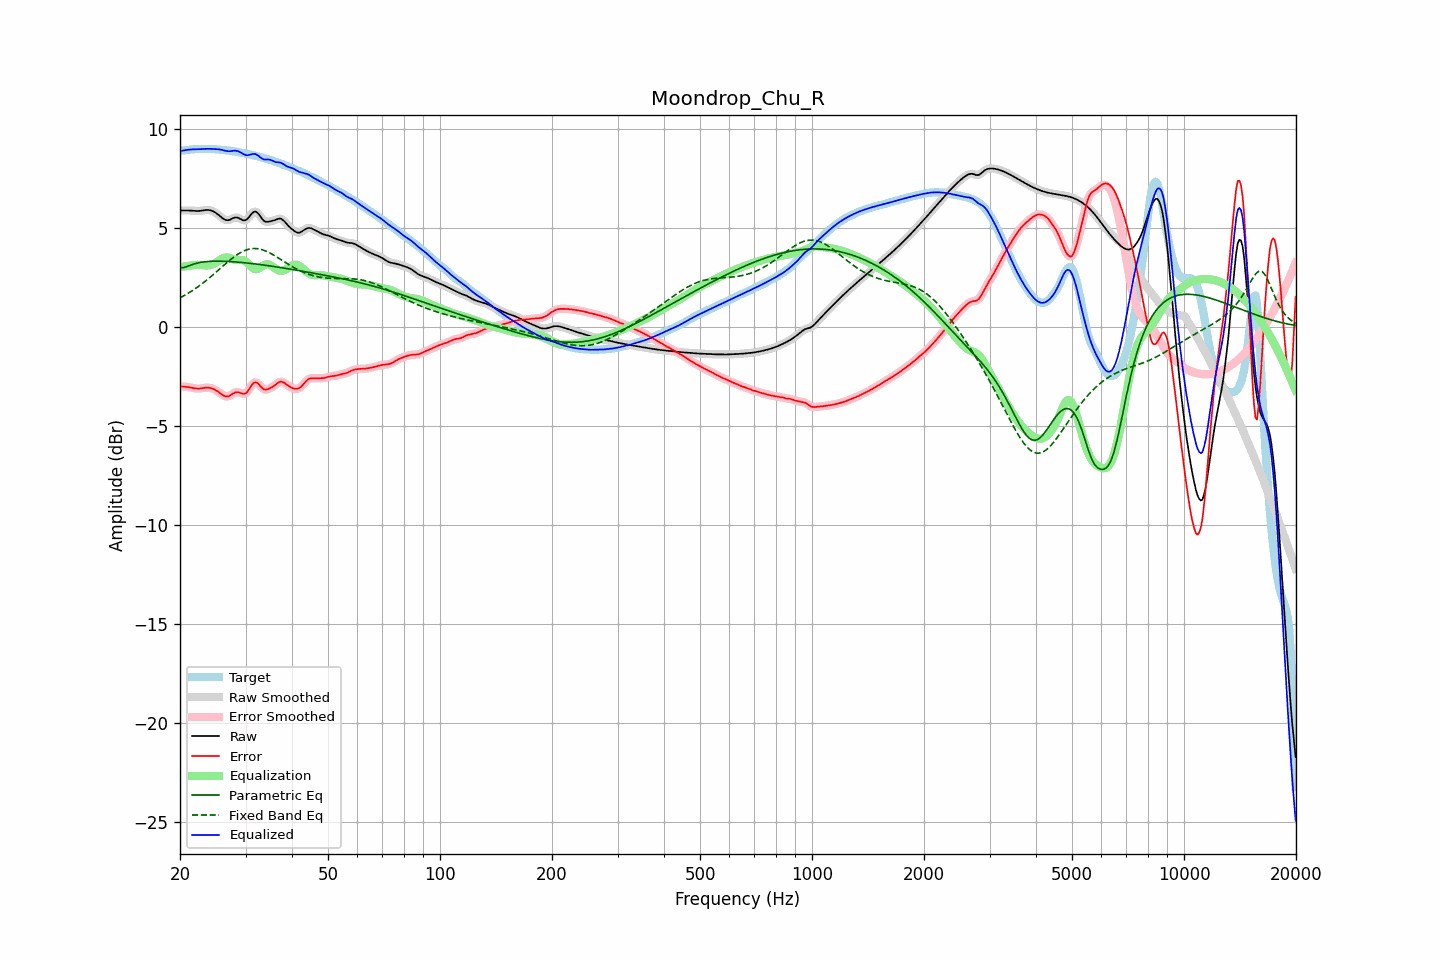

The table this chart was drawn from, first rows:
frequency, raw, error, smoothed, error_smoothed, equalization, parametric_eq, fixed_band_eq, equalized_raw, equalized_smoothed, target
20.00, 5.86, -3.01, 5.86, -3.01, 3.00, 2.97, 1.45, 8.87, 8.86, 8.88
20.20, 5.86, -3.02, 5.86, -3.02, 3.02, 2.97, 1.49, 8.88, 8.88, 8.89
20.40, 5.86, -3.03, 5.87, -3.03, 3.03, 2.98, 1.54, 8.89, 8.89, 8.89
20.61, 5.87, -3.04, 5.87, -3.04, 3.04, 3.00, 1.58, 8.91, 8.91, 8.90
20.81, 5.87, -3.04, 5.87, -3.04, 3.05, 3.02, 1.63, 8.92, 8.92, 8.91
21.02, 5.87, -3.05, 5.87, -3.05, 3.07, 3.05, 1.68, 8.93, 8.93, 8.92
21.23, 5.86, -3.06, 5.86, -3.07, 3.08, 3.09, 1.73, 8.94, 8.94, 8.93
21.44, 5.86, -3.08, 5.86, -3.08, 3.09, 3.11, 1.78, 8.94, 8.94, 8.94
21.66, 5.85, -3.10, 5.85, -3.10, 3.10, 3.14, 1.83, 8.95, 8.95, 8.95
21.87, 5.84, -3.11, 5.84, -3.11, 3.11, 3.17, 1.89, 8.95, 8.95, 8.96
22.09, 5.84, -3.12, 5.84, -3.12, 3.12, 3.19, 1.94, 8.95, 8.95, 8.96
22.31, 5.84, -3.13, 5.84, -3.13, 3.12, 3.21, 2.00, 8.96, 8.96, 8.97
22.54, 5.84, -3.13, 5.84, -3.13, 3.12, 3.23, 2.06, 8.96, 8.96, 8.97
22.76, 5.85, -3.12, 5.85, -3.12, 3.11, 3.24, 2.12, 8.96, 8.96, 8.97
22.99, 5.86, -3.11, 5.86, -3.11, 3.10, 3.26, 2.18, 8.97, 8.97, 8.97
23.22, 5.88, -3.09, 5.88, -3.09, 3.10, 3.27, 2.24, 8.97, 8.97, 8.97
23.45, 5.89, -3.08, 5.89, -3.08, 3.09, 3.28, 2.31, 8.98, 8.98, 8.97
23.69, 5.89, -3.08, 5.89, -3.08, 3.09, 3.28, 2.37, 8.98, 8.98, 8.97
23.92, 5.88, -3.09, 5.88, -3.09, 3.09, 3.29, 2.44, 8.98, 8.98, 8.97
24.16, 5.87, -3.10, 5.87, -3.10, 3.11, 3.30, 2.51, 8.98, 8.98, 8.97
24.40, 5.84, -3.12, 5.84, -3.12, 3.13, 3.30, 2.58, 8.97, 8.97, 8.97
24.65, 5.81, -3.16, 5.81, -3.16, 3.16, 3.30, 2.65, 8.97, 8.97, 8.96
24.89, 5.76, -3.20, 5.76, -3.20, 3.21, 3.30, 2.72, 8.97, 8.97, 8.96
25.14, 5.70, -3.25, 5.70, -3.25, 3.26, 3.30, 2.79, 8.96, 8.96, 8.95
25.39, 5.64, -3.30, 5.64, -3.30, 3.31, 3.30, 2.86, 8.95, 8.95, 8.94
25.65, 5.57, -3.36, 5.57, -3.36, 3.37, 3.30, 2.93, 8.94, 8.94, 8.93
25.91, 5.51, -3.42, 5.50, -3.42, 3.42, 3.30, 3.01, 8.93, 8.92, 8.93
26.16, 5.44, -3.47, 5.44, -3.47, 3.46, 3.30, 3.08, 8.90, 8.90, 8.92
26.43, 5.40, -3.51, 5.40, -3.51, 3.48, 3.30, 3.15, 8.88, 8.88, 8.91
26.69, 5.38, -3.52, 5.37, -3.53, 3.49, 3.29, 3.22, 8.87, 8.87, 8.90
26.96, 5.37, -3.52, 5.37, -3.52, 3.48, 3.29, 3.29, 8.85, 8.86, 8.89
27.23, 5.39, -3.49, 5.40, -3.48, 3.46, 3.28, 3.35, 8.86, 8.86, 8.88
27.50, 5.44, -3.43, 5.43, -3.44, 3.43, 3.28, 3.42, 8.87, 8.87, 8.87
27.77, 5.47, -3.38, 5.47, -3.38, 3.40, 3.27, 3.48, 8.88, 8.88, 8.86
28.05, 5.51, -3.33, 5.50, -3.34, 3.38, 3.27, 3.55, 8.89, 8.88, 8.84
28.33, 5.51, -3.31, 5.51, -3.31, 3.36, 3.26, 3.60, 8.88, 8.88, 8.83
28.62, 5.50, -3.31, 5.50, -3.31, 3.36, 3.26, 3.66, 8.86, 8.86, 8.81
28.90, 5.46, -3.33, 5.46, -3.34, 3.36, 3.25, 3.71, 8.82, 8.82, 8.79
29.19, 5.42, -3.36, 5.42, -3.36, 3.36, 3.24, 3.75, 8.78, 8.78, 8.78
29.48, 5.37, -3.40, 5.38, -3.39, 3.35, 3.23, 3.79, 8.73, 8.73, 8.77
29.78, 5.37, -3.39, 5.36, -3.39, 3.33, 3.23, 3.83, 8.69, 8.69, 8.75
30.08, 5.38, -3.36, 5.39, -3.35, 3.28, 3.22, 3.86, 8.66, 8.67, 8.74
30.38, 5.44, -3.28, 5.45, -3.27, 3.21, 3.21, 3.89, 8.65, 8.66, 8.72
30.68, 5.54, -3.16, 5.54, -3.16, 3.13, 3.20, 3.91, 8.67, 8.67, 8.70
30.99, 5.64, -3.03, 5.64, -3.04, 3.05, 3.19, 3.93, 8.69, 8.69, 8.68
31.30, 5.74, -2.92, 5.74, -2.92, 2.97, 3.18, 3.94, 8.71, 8.71, 8.66
31.61, 5.80, -2.84, 5.79, -2.85, 2.92, 3.17, 3.94, 8.72, 8.71, 8.64
31.93, 5.81, -2.81, 5.80, -2.82, 2.90, 3.16, 3.94, 8.71, 8.70, 8.62
32.24, 5.76, -2.84, 5.76, -2.84, 2.90, 3.15, 3.94, 8.66, 8.66, 8.60
32.57, 5.68, -2.91, 5.67, -2.91, 2.94, 3.14, 3.92, 8.62, 8.61, 8.59
32.89, 5.56, -3.00, 5.56, -3.00, 2.98, 3.13, 3.91, 8.55, 8.55, 8.56
33.22, 5.45, -3.09, 5.45, -3.09, 3.04, 3.12, 3.88, 8.49, 8.49, 8.54
33.55, 5.35, -3.16, 5.36, -3.15, 3.09, 3.11, 3.86, 8.45, 8.45, 8.51
33.89, 5.30, -3.18, 5.31, -3.18, 3.13, 3.10, 3.83, 8.44, 8.44, 8.49
34.23, 5.29, -3.17, 5.29, -3.18, 3.15, 3.09, 3.79, 8.44, 8.44, 8.46
34.57, 5.29, -3.15, 5.29, -3.15, 3.14, 3.08, 3.76, 8.44, 8.44, 8.44
34.92, 5.31, -3.11, 5.31, -3.11, 3.11, 3.06, 3.71, 8.43, 8.42, 8.42
35.27, 5.33, -3.06, 5.33, -3.07, 3.06, 3.05, 3.67, 8.40, 8.39, 8.40
35.62, 5.35, -3.02, 5.35, -3.01, 3.01, 3.04, 3.62, 8.36, 8.36, 8.37
35.97, 5.38, -2.96, 5.38, -2.96, 2.95, 3.03, 3.58, 8.32, 8.33, 8.34
... 635 more rows
